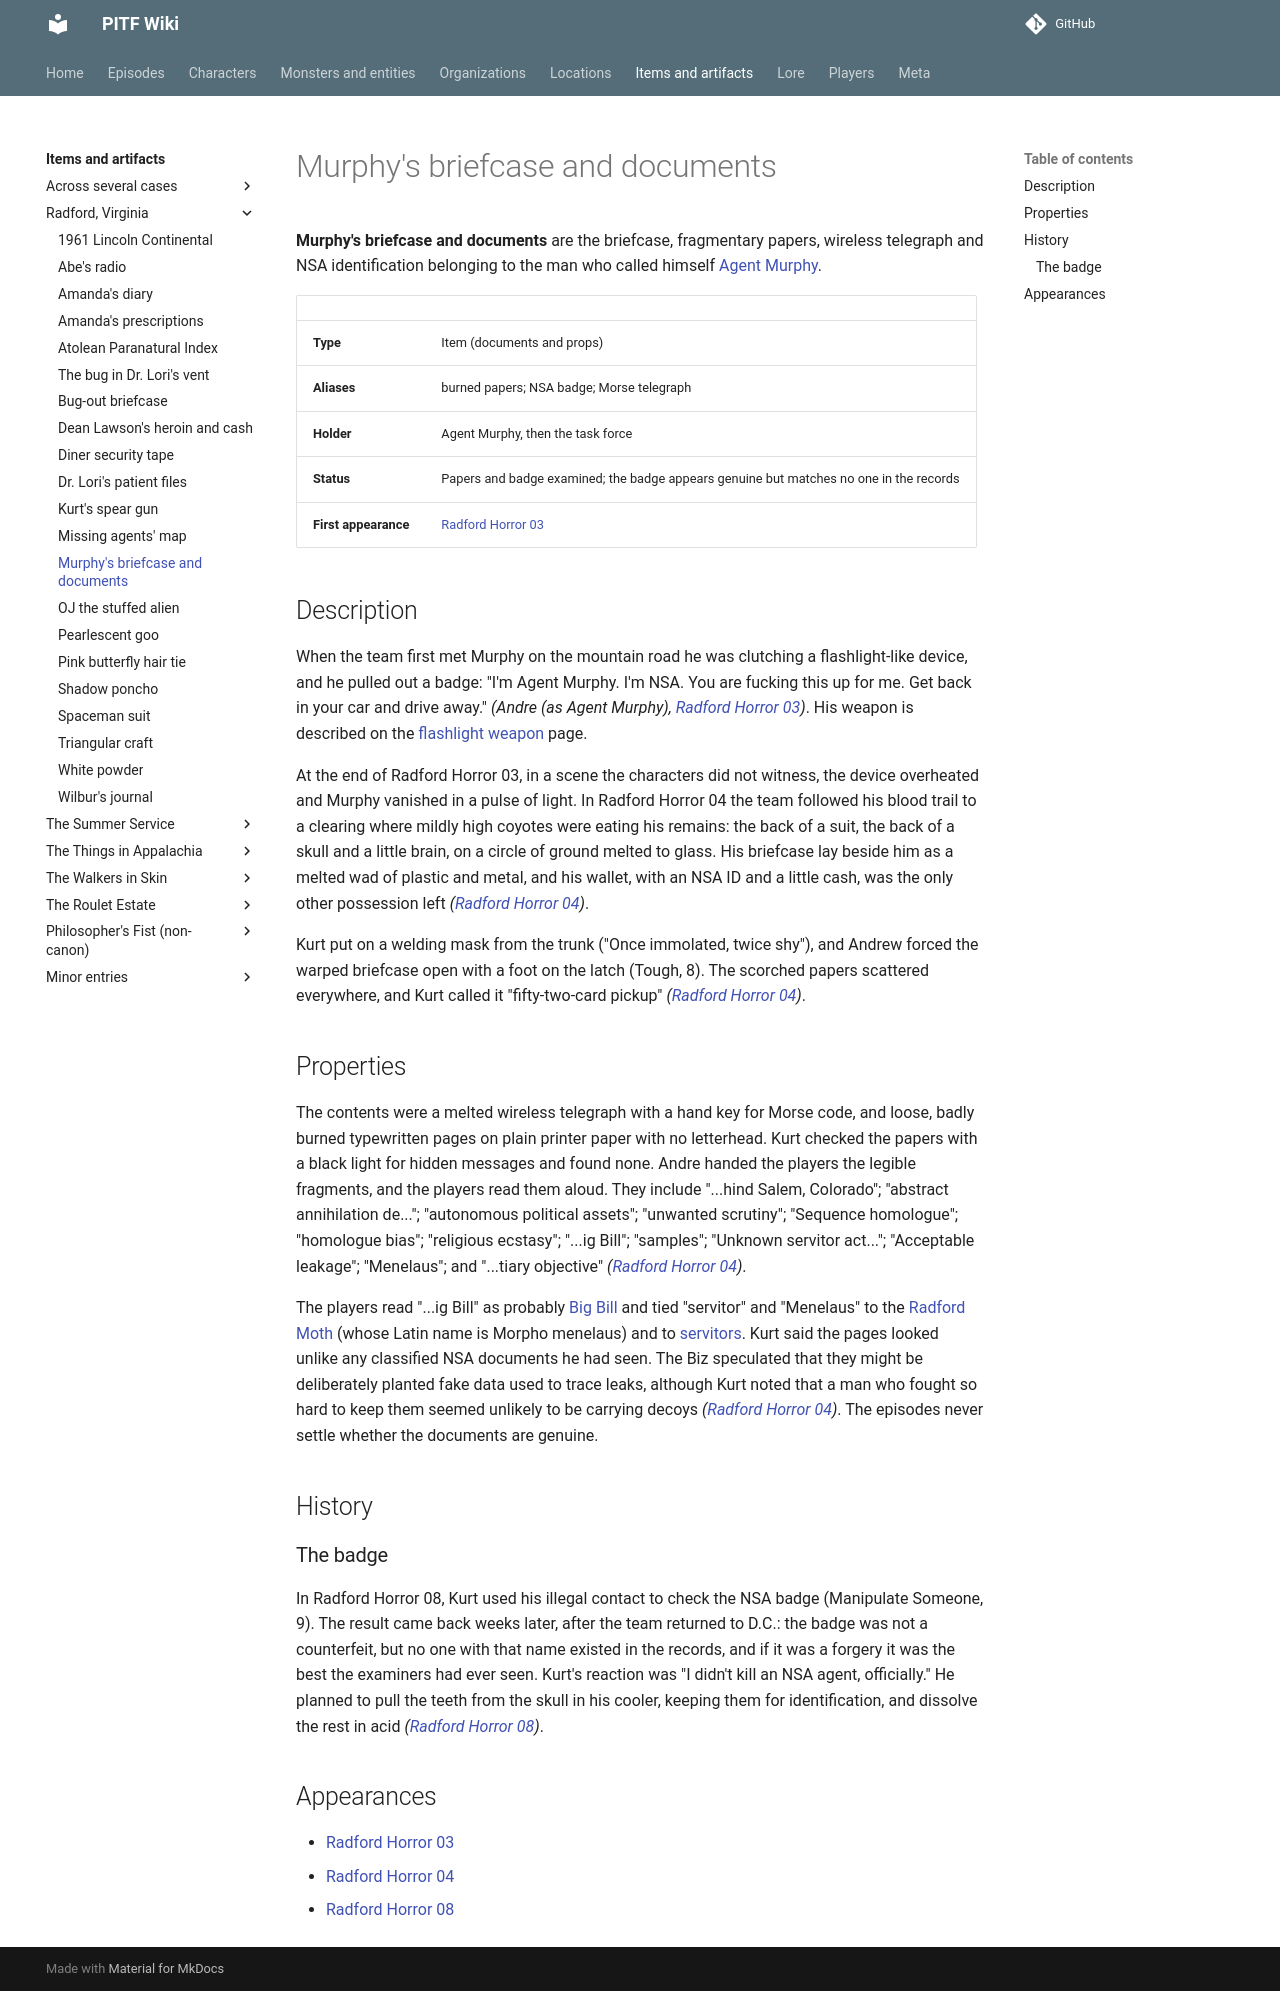

repository: AndreTInfante/pitf-wiki · page: items/murphys-briefcase-and-documents/index.html · generator: mkdocs

# Murphy's briefcase and documents

**Murphy's briefcase and documents** are the briefcase, fragmentary papers, wireless telegraph and NSA identification belonging to the man who called himself [Agent Murphy](../characters/agent-murphy.md).

| | |
|---|---|
| **Type** | Item (documents and props) |
| **Aliases** | burned papers; NSA badge; Morse telegraph |
| **Holder** | Agent Murphy, then the task force |
| **Status** | Papers and badge examined; the badge appears genuine but matches no one in the records |
| **First appearance** | [Radford Horror 03](../episodes/radford-horror/03.md) |

## Description

When the team first met Murphy on the mountain road he was clutching a flashlight-like device, and he pulled out a badge: "I'm Agent Murphy. I'm NSA. You are fucking this up for me. Get back in your car and drive away." *(Andre (as Agent Murphy), [Radford Horror 03](../episodes/radford-horror/03.md))*. His weapon is described on the [flashlight weapon](flashlight-weapon.md) page.

At the end of Radford Horror 03, in a scene the characters did not witness, the device overheated and Murphy vanished in a pulse of light. In Radford Horror 04 the team followed his blood trail to a clearing where mildly high coyotes were eating his remains: the back of a suit, the back of a skull and a little brain, on a circle of ground melted to glass. His briefcase lay beside him as a melted wad of plastic and metal, and his wallet, with an NSA ID and a little cash, was the only other possession left *([Radford Horror 04](../episodes/radford-horror/04.md))*.

Kurt put on a welding mask from the trunk ("Once immolated, twice shy"), and Andrew forced the warped briefcase open with a foot on the latch (Tough, 8). The scorched papers scattered everywhere, and Kurt called it "fifty-two-card pickup" *([Radford Horror 04](../episodes/radford-horror/04.md))*.

## Properties

The contents were a melted wireless telegraph with a hand key for Morse code, and loose, badly burned typewritten pages on plain printer paper with no letterhead. Kurt checked the papers with a black light for hidden messages and found none. Andre handed the players the legible fragments, and the players read them aloud. They include "...hind Salem, Colorado"; "abstract annihilation de..."; "autonomous political assets"; "unwanted scrutiny"; "Sequence homologue"; "homologue bias"; "religious ecstasy"; "...ig Bill"; "samples"; "Unknown servitor act..."; "Acceptable leakage"; "Menelaus"; and "...tiary objective" *([Radford Horror 04](../episodes/radford-horror/04.md))*.

The players read "...ig Bill" as probably [Big Bill](../characters/big-bill.md) and tied "servitor" and "Menelaus" to the [Radford Moth](../monsters/radford-moth.md) (whose Latin name is Morpho menelaus) and to [servitors](../monsters/servitors.md). Kurt said the pages looked unlike any classified NSA documents he had seen. The Biz speculated that they might be deliberately planted fake data used to trace leaks, although Kurt noted that a man who fought so hard to keep them seemed unlikely to be carrying decoys *([Radford Horror 04](../episodes/radford-horror/04.md))*. The episodes never settle whether the documents are genuine.

## History

### The badge

In Radford Horror 08, Kurt used his illegal contact to check the NSA badge (Manipulate Someone, 9). The result came back weeks later, after the team returned to D.C.: the badge was not a counterfeit, but no one with that name existed in the records, and if it was a forgery it was the best the examiners had ever seen. Kurt's reaction was "I didn't kill an NSA agent, officially." He planned to pull the teeth from the skull in his cooler, keeping them for identification, and dissolve the rest in acid *([Radford Horror 08](../episodes/radford-horror/08.md))*.

## Appearances

- [Radford Horror 03](../episodes/radford-horror/03.md)
- [Radford Horror 04](../episodes/radford-horror/04.md)
- [Radford Horror 08](../episodes/radford-horror/08.md)
